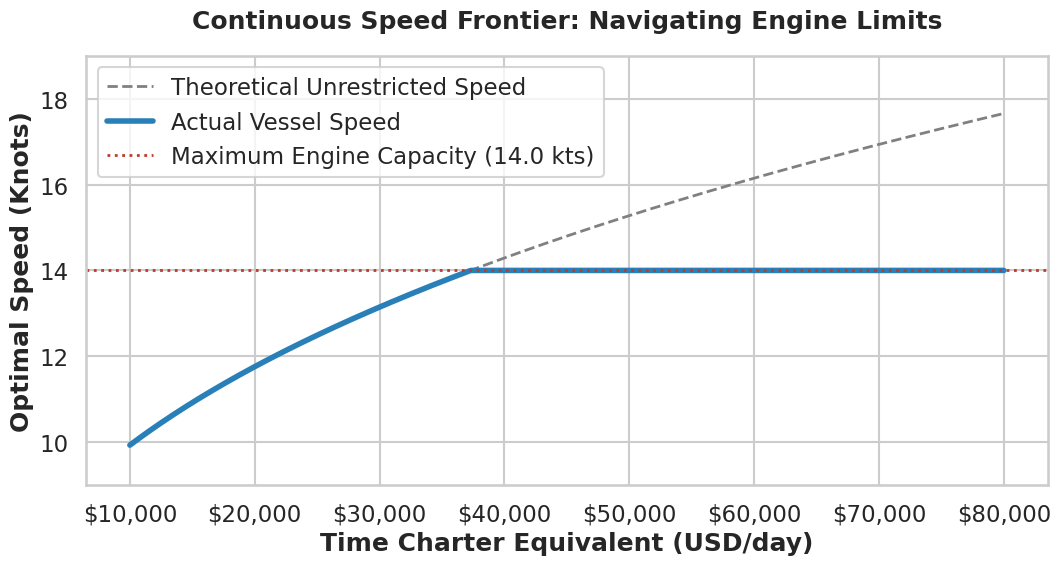

This figure's Python source:
import numpy as np
import matplotlib.pyplot as plt
import seaborn as sns

# Set academic styling
sns.set_theme(style="whitegrid", context="talk")

def plot_continuous_speed_frontier():
    # 1. Generate 500 continuous market steps from $10k to $80k
    tce_range = np.linspace(10000, 80000, 500)
    
    # Current Market & Physics Variables
    p_fuel = 517.0 
    base_load = 9.96
    c_const = 0.01496
    
    # 2. Apply the Analytical Derivative Formula
    numerator = (p_fuel * base_load) + tce_range
    denominator = 2 * p_fuel * c_const
    v_unrestricted = np.cbrt(numerator / denominator)
    
    # 3. Apply Physical Constraints (The ship cannot exceed 14 knots or drop below 8)
    v_actual = np.clip(v_unrestricted, 8.0, 14.0)

    # 4. Plotting
    plt.figure(figsize=(11, 6))
    
    # Plot Theoretical vs Actual
    plt.plot(tce_range, v_unrestricted, label="Theoretical Unrestricted Speed", color="grey", linestyle="--", linewidth=2)
    plt.plot(tce_range, v_actual, label="Actual Vessel Speed", color="#2980b9", linewidth=4)
    
    # Add physical boundary lines
    plt.axhline(14.0, color='#c0392b', linestyle=':', linewidth=2, label='Maximum Engine Capacity (14.0 kts)')
    
    plt.title("Continuous Speed Frontier: Navigating Engine Limits", fontweight="bold", pad=20)
    plt.xlabel("Time Charter Equivalent (USD/day)", fontweight="bold")
    plt.ylabel("Optimal Speed (Knots)", fontweight="bold")
    
    # Format X-axis as currency
    current_values = plt.gca().get_xticks()
    plt.gca().set_xticklabels(['${:,.0f}'.format(x) for x in current_values])
    
    # Focus the Y-axis to highlight the curve
    plt.ylim(9, 19)
    plt.legend(loc='upper left')
    
    plt.tight_layout()
    plt.savefig("Presentation_Continuous_Frontier.png", dpi=300)
    print("Generated: Presentation_Continuous_Frontier.png")

if __name__ == "__main__":
    plot_continuous_speed_frontier()
